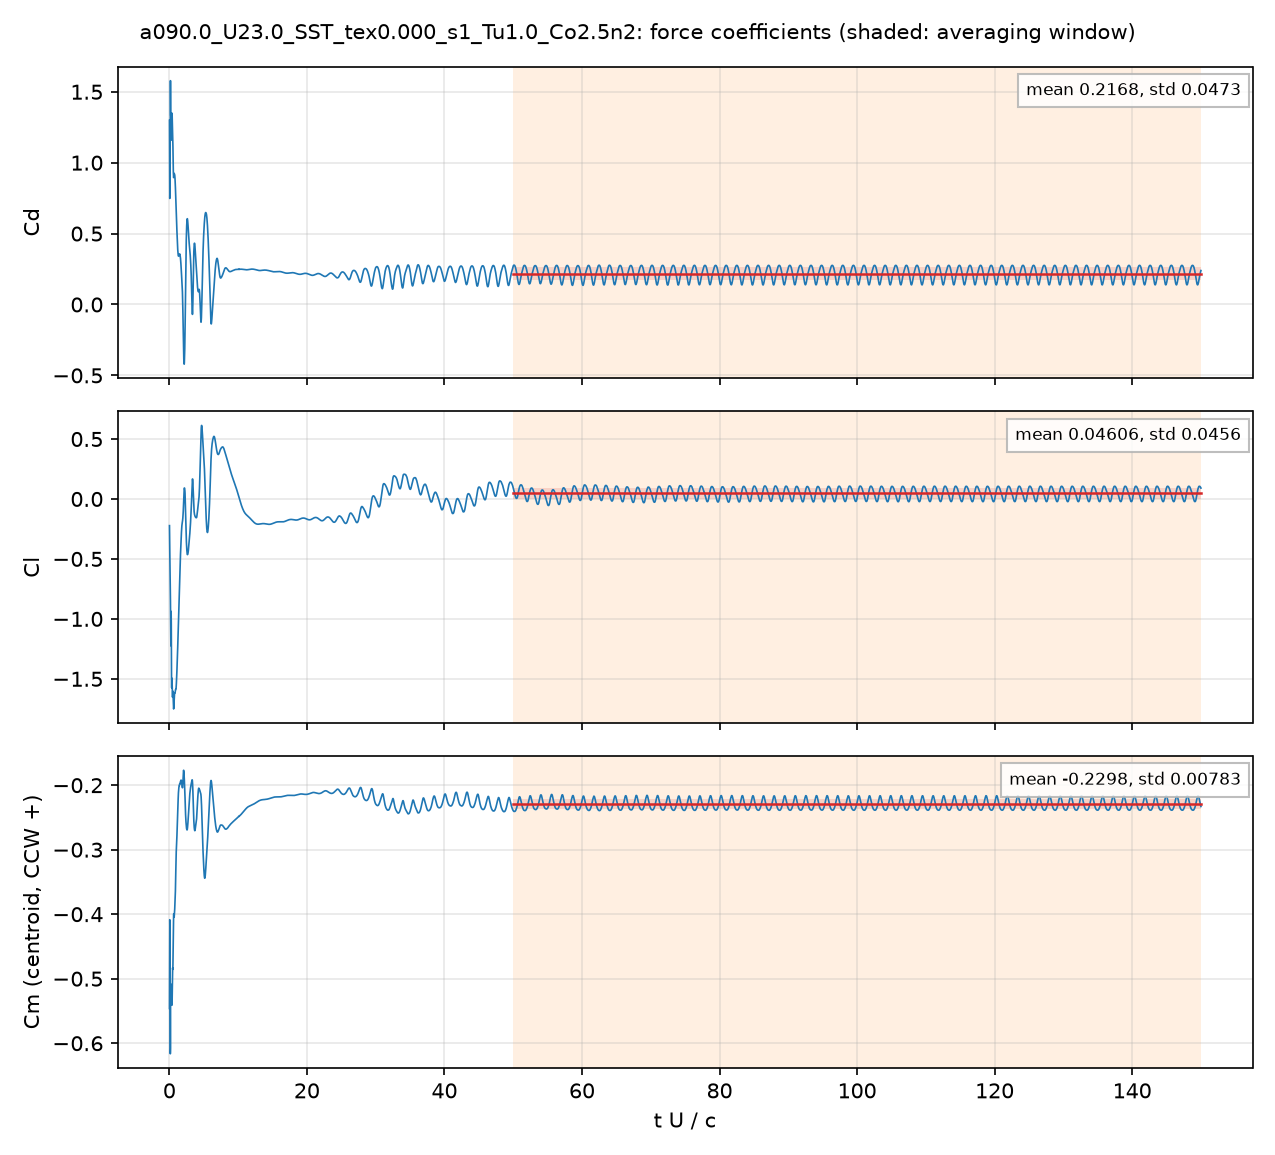

The file beside this chart, header and first rows:
# a090.0_U23.0_SST_tex0.000_s1_Tu1.0_Co2…, q = 0.5 U^2, A = c dz, c = 0.048 m; Cm about the centroid, CCW +
# averaging window t U/c = 50 .. 150; de…
t_s, t_U_over_c, Cd, Cl, Cm_z_ccw, Cd_pressure, Cd_viscous
4.1608966e-05, 0.01994, 1.299, -0.2223, -0.5462, 1.257, 0.04115
0.0001251, 0.05993, 0.7479, -0.4417, -0.4087, 0.7301, 0.01785
0.000167, 0.08003, 0.8128, -0.5111, -0.4292, 0.7976, 0.01516
0.0002503, 0.1199, 1.229, -0.6183, -0.5378, 1.213, 0.01565
0.0002923, 0.1401, 1.552, -0.716, -0.6163, 1.535, 0.01666
0.0003756, 0.18, 1.377, -0.9927, -0.5328, 1.36, 0.01686
0.0004171, 0.1999, 1.335, -1.046, -0.5244, 1.318, 0.01725
0.0005009, 0.24, 1.256, -1.166, -0.516, 1.238, 0.01811
0.0005428, 0.2601, 1.159, -0.9378, -0.5279, 1.14, 0.01843
0.0006263, 0.3001, 1.314, -1.344, -0.5357, 1.295, 0.01921
0.0006674, 0.3198, 1.352, -1.533, -0.5237, 1.332, 0.01984
0.0007514, 0.36, 1.305, -1.527, -0.5199, 1.284, 0.02064
0.0007933, 0.3801, 1.345, -1.495, -0.541, 1.324, 0.021
0.0008763, 0.4199, 1.314, -1.588, -0.5205, 1.292, 0.02194
0.000918, 0.4399, 1.277, -1.634, -0.5037, 1.254, 0.0223
0.001002, 0.4802, 1.191, -1.639, -0.4832, 1.168, 0.02283
0.001043, 0.5, 1.161, -1.602, -0.4856, 1.138, 0.02303
0.001127, 0.5399, 1.046, -1.636, -0.4616, 1.023, 0.0235
0.001168, 0.5599, 0.9807, -1.676, -0.4399, 0.957, 0.02367
0.001252, 0.6001, 0.9009, -1.744, -0.4061, 0.8767, 0.02416
0.001294, 0.6199, 0.8947, -1.751, -0.4006, 0.8704, 0.02423
0.001378, 0.6601, 0.9077, -1.722, -0.4007, 0.8832, 0.02451
0.001419, 0.68, 0.9186, -1.692, -0.4034, 0.8939, 0.02468
0.001503, 0.7202, 0.9223, -1.645, -0.4019, 0.897, 0.02536
0.001544, 0.74, 0.918, -1.63, -0.3986, 0.8924, 0.0256
0.001628, 0.7802, 0.9122, -1.616, -0.3917, 0.8864, 0.02579
0.001669, 0.7998, 0.9027, -1.618, -0.3867, 0.8768, 0.02593
0.001753, 0.8398, 0.8722, -1.615, -0.3766, 0.8461, 0.02608
0.001795, 0.8602, 0.8502, -1.604, -0.3706, 0.8241, 0.02609
0.001878, 0.9, 0.7955, -1.588, -0.3552, 0.7694, 0.02614
0.00192, 0.92, 0.7616, -1.588, -0.3442, 0.7355, 0.02615
0.002003, 0.9598, 0.6887, -1.584, -0.3206, 0.6625, 0.02613
0.002046, 0.9802, 0.6547, -1.577, -0.3105, 0.6287, 0.02599
0.002129, 1.02, 0.6065, -1.539, -0.2991, 0.5807, 0.02581
0.002171, 1.04, 0.5858, -1.516, -0.2947, 0.56, 0.02573
0.002254, 1.08, 0.5434, -1.458, -0.2854, 0.5179, 0.02548
0.002296, 1.1, 0.5181, -1.432, -0.2788, 0.4927, 0.02533
0.002379, 1.14, 0.4682, -1.369, -0.2648, 0.4431, 0.02511
0.002421, 1.16, 0.4458, -1.335, -0.258, 0.4208, 0.02503
0.002504, 1.2, 0.4043, -1.264, -0.2447, 0.3796, 0.02471
0.002546, 1.22, 0.3853, -1.228, -0.2377, 0.3607, 0.02459
0.00263, 1.26, 0.3598, -1.148, -0.2262, 0.3355, 0.02435
0.002671, 1.28, 0.3522, -1.105, -0.2215, 0.3281, 0.02418
0.002755, 1.32, 0.3411, -1.024, -0.2117, 0.3172, 0.02388
0.002796, 1.34, 0.3434, -0.9789, -0.2097, 0.3196, 0.02378
0.00288, 1.38, 0.344, -0.8931, -0.2041, 0.3204, 0.02352
0.002922, 1.4, 0.3452, -0.8518, -0.2018, 0.3218, 0.02342
0.003005, 1.44, 0.3539, -0.7627, -0.201, 0.3307, 0.02324
0.003047, 1.46, 0.3556, -0.724, -0.2001, 0.3325, 0.02311
0.003131, 1.5, 0.3545, -0.6539, -0.1979, 0.3316, 0.02293
0.003172, 1.52, 0.3556, -0.6173, -0.1983, 0.3327, 0.02283
0.003256, 1.56, 0.3479, -0.5547, -0.1969, 0.3251, 0.02273
0.003298, 1.58, 0.3407, -0.525, -0.1956, 0.3181, 0.02264
0.003381, 1.62, 0.3254, -0.4609, -0.1946, 0.3029, 0.02244
0.003422, 1.64, 0.3148, -0.4313, -0.194, 0.2925, 0.02232
0.003506, 1.68, 0.2868, -0.3767, -0.1923, 0.2648, 0.02199
0.003548, 1.7, 0.2716, -0.3493, -0.1921, 0.2499, 0.02176
0.003631, 1.74, 0.239, -0.2992, -0.1928, 0.2177, 0.02131
... 4,942 more rows
